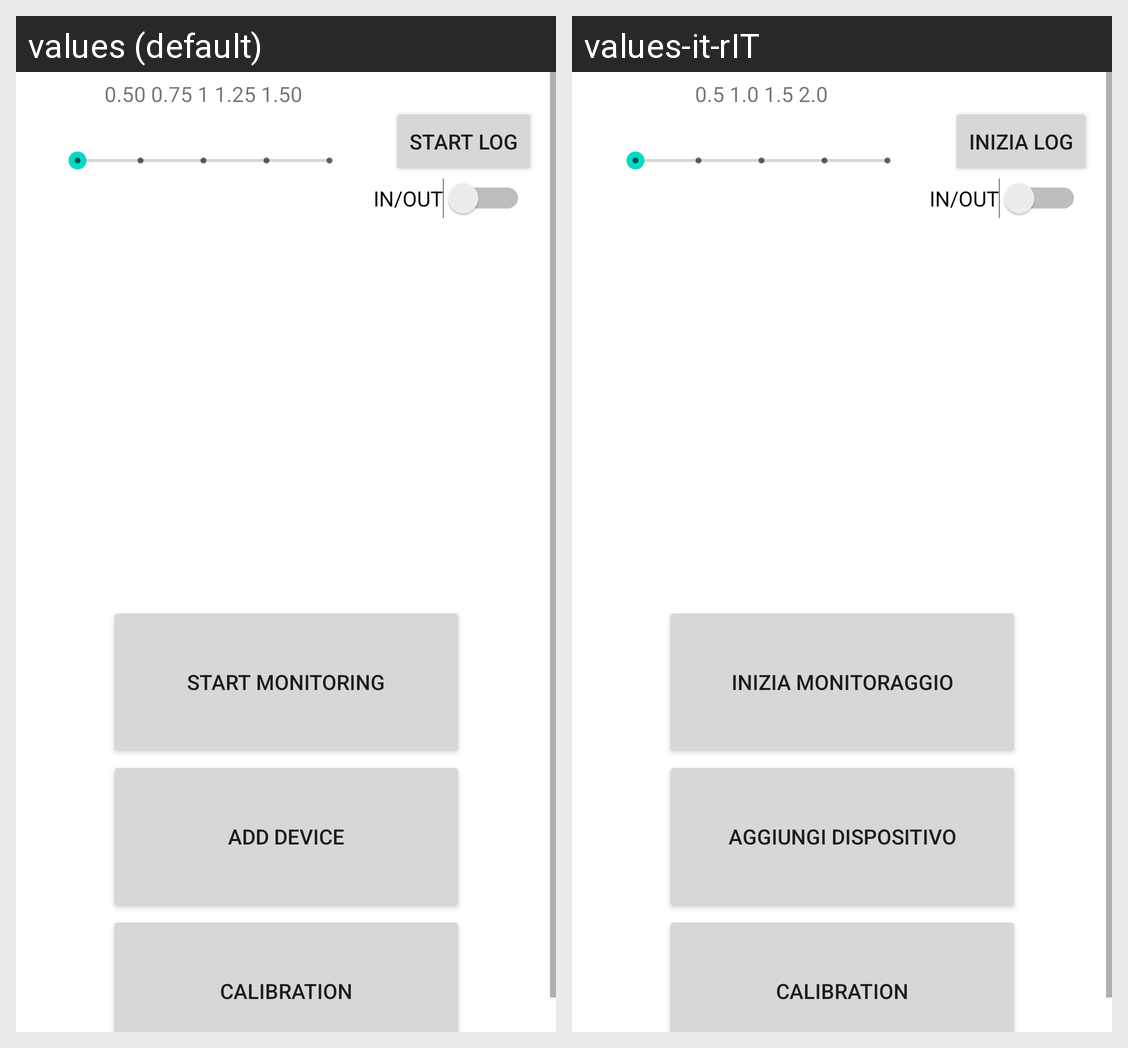

Strings drawn on this Android screen and how each of the app's shown locales translates them:
Android screen res/layout/activity_main.xml rendered under 2 locales, left to right: values (default), values-it-rIT. Device: Nexus 5 (rendered at 1080×1920; each locale shown at half size, 540×960, under a caption strip naming it); theme Theme.NTC.
Strings drawn on this screen, with the default value and each locale's value (text and hints the layout hard-codes, and strings that could not be matched under every locale, appear in the picture but are not listed):

progression_bar
  values: 0.50 0.75 1 1.25 1.50
  values-it-rIT: 0.5 1.0 1.5 2.0

START_MONITORING
  values: START MONITORING
  values-it-rIT: INIZIA MONITORAGGIO

ADD_DEVICE
  values: ADD DEVICE
  values-it-rIT: AGGIUNGI DISPOSITIVO

START_LOG
  values: START LOG
  values-it-rIT: INIZIA LOG
